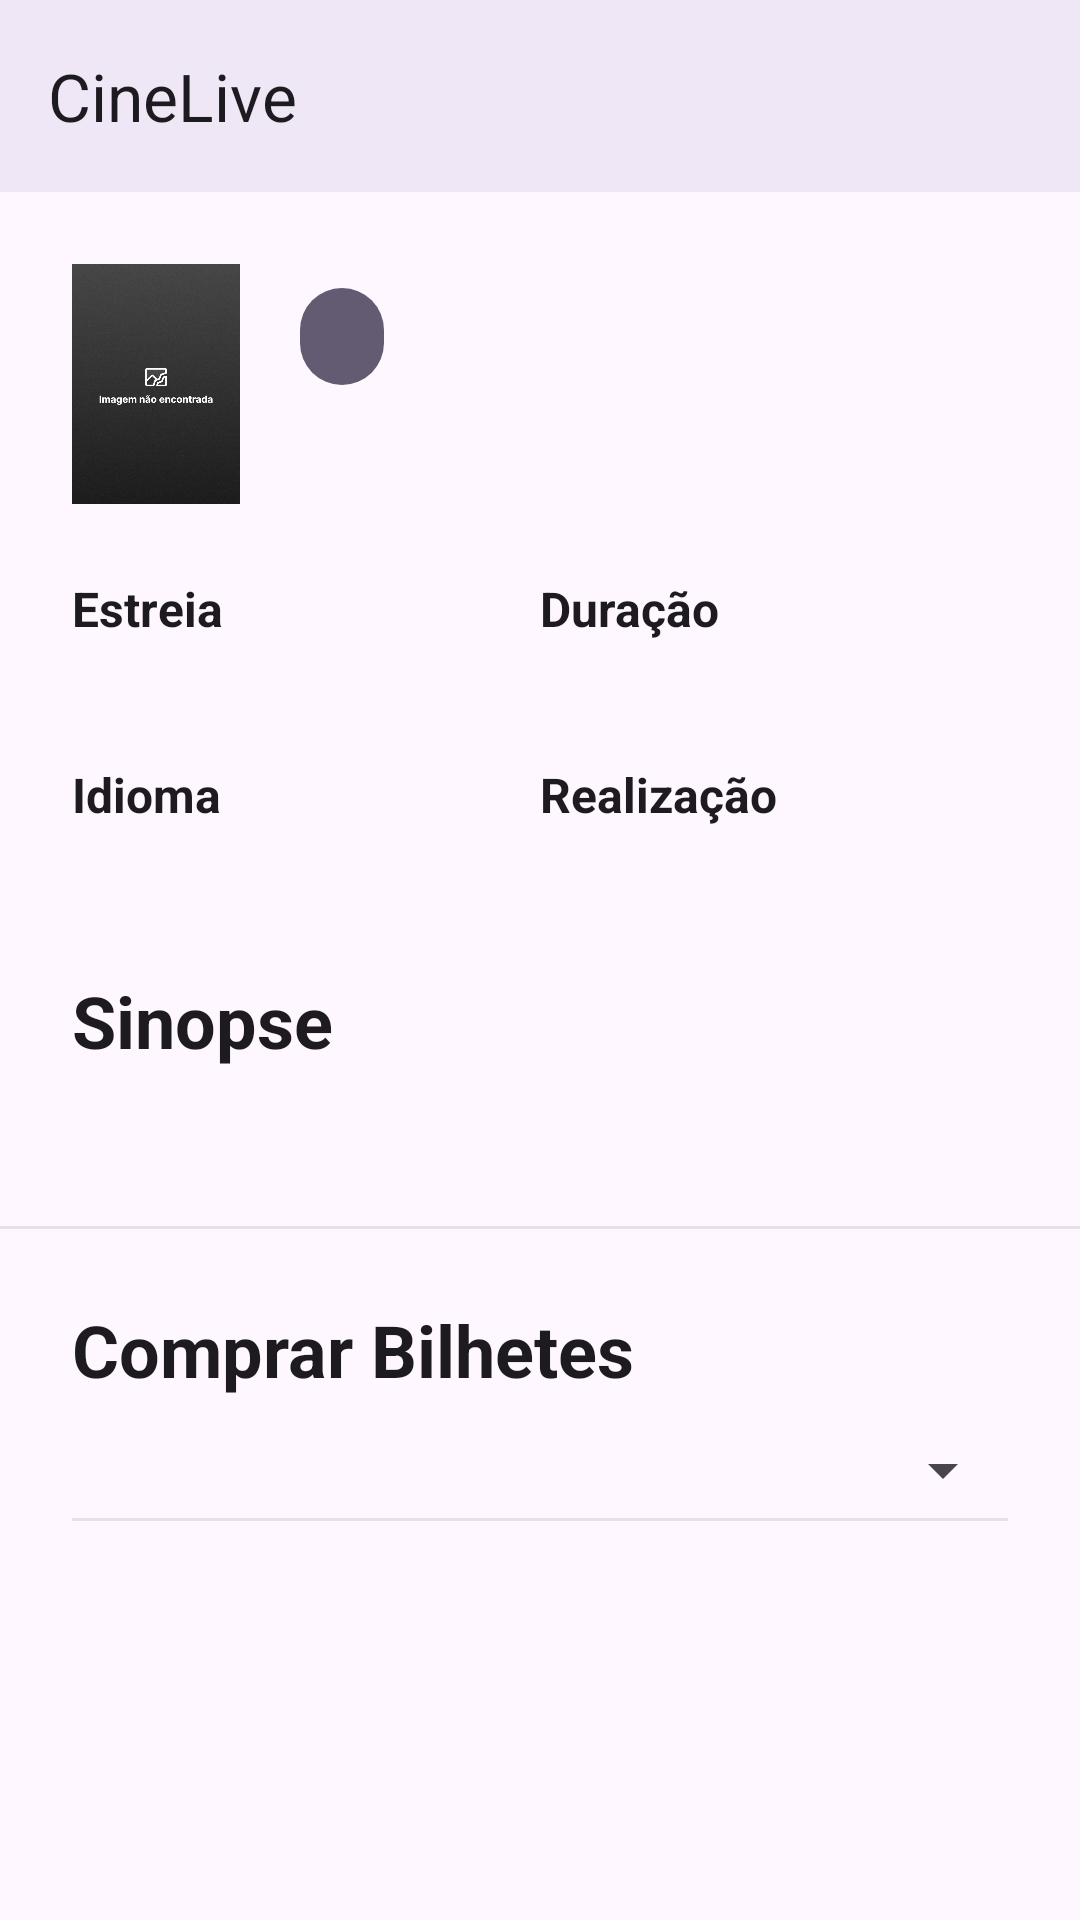

Layout XML and referenced resources for this Android screen:
<!-- AndroidManifest.xml: application theme Theme.CineLive -->
<!-- res/layout/activity_detalhes_filme.xml -->
<?xml version="1.0" encoding="utf-8"?>
<LinearLayout xmlns:android="http://schemas.android.com/apk/res/android"
    xmlns:app="http://schemas.android.com/apk/res-auto"
    xmlns:tools="http://schemas.android.com/tools"
    android:id="@+id/main"
    android:layout_width="match_parent"
    android:layout_height="match_parent"
    android:orientation="vertical"
    tools:context=".activities.DetalhesFilmeActivity">

    
    <include android:id="@+id/toolbar" layout="@layout/toolbar" />

    
    <LinearLayout style="@style/Container.Main">

        <LinearLayout style="@style/HorizontalLayout.Full">

            
            <ImageView android:id="@+id/ivPoster"
                style="@style/MoviePoster"
                android:layout_width="56dp"
                android:layout_height="wrap_content" />

            <Space style="@style/HorizontalSpace.12" />

            <LinearLayout style="@style/VerticalLayout">

                <LinearLayout style="@style/HorizontalLayout.Full"
                    android:gravity="center_vertical">

                    
                    <TextView android:id="@+id/tvTitulo"
                        style="@style/Title.Bold" />

                    <Space style="@style/HorizontalSpace.8" />

                    
                    <LinearLayout style="@style/BadgeContainer">
                        <TextView android:id="@+id/tvRating"
                            style="@style/BadgeText"
                            android:textSize="18sp" />
                    </LinearLayout>

                </LinearLayout>

                
                <TextView android:id="@+id/tvGeneros"
                    style="@style/Text.Small" />

            </LinearLayout>

        </LinearLayout>

        <Space style="@style/VerticalSpace.24" />

        <LinearLayout style="@style/HorizontalLayout.Full">

            <LinearLayout
                android:layout_weight="1"
                style="@style/VerticalLayout">

                
                <TextView android:text="@string/label_estreia" style="@style/Label" />
                <TextView
                    android:id="@+id/tvEstreia"
                    style="@style/Text" />

                <Space style="@style/VerticalSpace.16" />

                
                <TextView android:text="@string/label_idioma" style="@style/Label" />
                <TextView
                    android:id="@+id/tvIdioma"
                    style="@style/Text" />

            </LinearLayout>

            <LinearLayout
                android:layout_weight="1"
                style="@style/VerticalLayout">

                
                <TextView android:text="@string/label_duracao" style="@style/Label" />
                <TextView
                    android:id="@+id/tvDuracao"
                    style="@style/Text" />

                <Space style="@style/VerticalSpace.16" />

                
                <TextView android:text="@string/label_realizacao" style="@style/Label" />
                <TextView
                    android:id="@+id/tvRealizacao"
                    style="@style/Text" />

            </LinearLayout>

        </LinearLayout>

        <Space style="@style/VerticalSpace.24" />

        
        <TextView android:text="@string/label_sinopse" style="@style/Label.Large" />

        <Space style="@style/VerticalSpace.4" />

        <TextView
            android:id="@+id/tvSinopse"
            style="@style/Text"
            android:layout_width="match_parent" />

    </LinearLayout>

    <View style="@style/Divider" />

    
    <LinearLayout style="@style/Container.Main">

        <TextView
            style="@style/Title.Bold"
            android:textSize="24sp"
            android:layout_width="match_parent"
            android:text="@string/comprar_bilhetes"/>

        <Space style="@style/VerticalSpace.12" />

        
        <Spinner
            android:id="@+id/spinnerData"
            android:layout_marginStart="5dp"
            android:layout_width="match_parent"
            android:layout_height="wrap_content" />

        <View android:layout_marginVertical="4dp" style="@style/Divider" />

        
        <ListView
            android:id="@+id/lvHoras"
            android:layout_width="match_parent"
            android:layout_height="wrap_content" />

        <Space style="@style/VerticalSpace.8" />

    </LinearLayout>

</LinearLayout>
<!-- res/layout/toolbar.xml (included above) -->
<?xml version="1.0" encoding="utf-8"?>
<com.google.android.material.appbar.MaterialToolbar xmlns:android="http://schemas.android.com/apk/res/android"
    xmlns:app="http://schemas.android.com/apk/res-auto"
    android:id="@+id/topAppBar"
    android:layout_width="match_parent"
    android:layout_height="?attr/actionBarSize"
    android:background="?attr/colorSurface"
    app:title="@string/app_name"
    android:elevation="4dp"
    android:titleTextAppearance="@style/TextAppearance.Material3.TitleLarge"
    app:titleCentered="false">

    <ImageView
        android:id="@+id/statusIcon"
        android:layout_width="14dp"
        android:layout_height="14dp"
        android:src="@drawable/circle_gray"
        android:layout_gravity="end|center_vertical"
        android:layout_marginEnd="20dp"
        android:visibility="gone" />

</com.google.android.material.appbar.MaterialToolbar>
<!-- resources referenced by this layout -->
<resources>
  <string name="app_name">CineLive</string>
  <string name="comprar_bilhetes">Comprar Bilhetes</string>
  <string name="label_duracao">Duração</string>
  <string name="label_estreia">Estreia</string>
  <string name="label_idioma">Idioma</string>
  <string name="label_realizacao">Realização</string>
  <string name="label_sinopse">Sinopse</string>
  <style name="Container.Main" parent="Container.ForList">
          <item name="android:paddingBottom">@dimen/container_padding_vertical</item>
          <item name="android:gravity">center_horizontal</item>
      </style>
  <style name="Divider">
          <item name="android:layout_width">match_parent</item>
          <item name="android:layout_height">1dp</item>
          <item name="android:background">?attr/colorSurfaceContainerHighest</item>
      </style>
  <style name="HorizontalLayout.Full">
          <item name="android:layout_width">match_parent</item>
          <item name="android:layout_height">wrap_content</item>
          <item name="android:orientation">horizontal</item>
      </style>
  <style name="HorizontalSpace.12">
          <item name="android:layout_width">12dp</item>
      </style>
  <style name="HorizontalSpace.8">
          <item name="android:layout_width">8dp</item>
      </style>
  <style name="Label.Large" parent="Label">
          <item name="android:textSize">24sp</item>
      </style>
  <style name="Text">
          <item name="android:layout_width">match_parent</item>
          <item name="android:layout_height">wrap_content</item>
          <item name="android:textSize">@dimen/text_size_large</item>
      </style>
  <style name="Text.Small">
          <item name="android:layout_width">match_parent</item>
          <item name="android:layout_height">wrap_content</item>
          <item name="android:textSize">@dimen/text_size_regular</item>
      </style>
  <style name="Title.Bold" parent="Title">
          <item name="android:textStyle">bold</item>
      </style>
  <style name="VerticalLayout">
          <item name="android:layout_width">match_parent</item>
          <item name="android:layout_height">wrap_content</item>
          <item name="android:orientation">vertical</item>
      </style>
  <style name="VerticalSpace.12" parent="VerticalSpace">
          <item name="android:layout_height">12dp</item>
      </style>
  <style name="VerticalSpace.16" parent="VerticalSpace">
          <item name="android:layout_height">16dp</item>
      </style>
  <style name="VerticalSpace.24" parent="VerticalSpace">
          <item name="android:layout_height">24dp</item>
      </style>
  <style name="VerticalSpace.4" parent="VerticalSpace">
          <item name="android:layout_height">4dp</item>
      </style>
  <style name="VerticalSpace.8" parent="VerticalSpace">
          <item name="android:layout_height">8dp</item>
      </style>
  <style name="Theme.CineLive" parent="Base.Theme.CineLive" />
  <dimen name="badge_padding_vertical">4dp</dimen>
  <dimen name="badge_padding_horizontal">14dp</dimen>
  <dimen name="container_padding_vertical">24dp</dimen>
  <dimen name="text_size_regular">16sp</dimen>
  <dimen name="text_size_large">18sp</dimen>
  <style name="Title" parent="TextAppearance.Material3.DisplaySmall">
          <item name="android:layout_width">wrap_content</item>
          <item name="android:layout_height">wrap_content</item>
          <item name="android:textColor">?attr/colorOnBackground</item>
      </style>
  <style name="VerticalSpace">
          <item name="android:layout_width">match_parent</item>
      </style>
  <style name="Base.Theme.CineLive" parent="Theme.Material3.DayNight.NoActionBar">
          
          
      </style>
  <style name="Container">
          <item name="android:layout_width">match_parent</item>
          <item name="android:layout_height">wrap_content</item>
          <item name="android:orientation">vertical</item>
      </style>
  <dimen name="container_padding_horizontal">24dp</dimen>
</resources>
